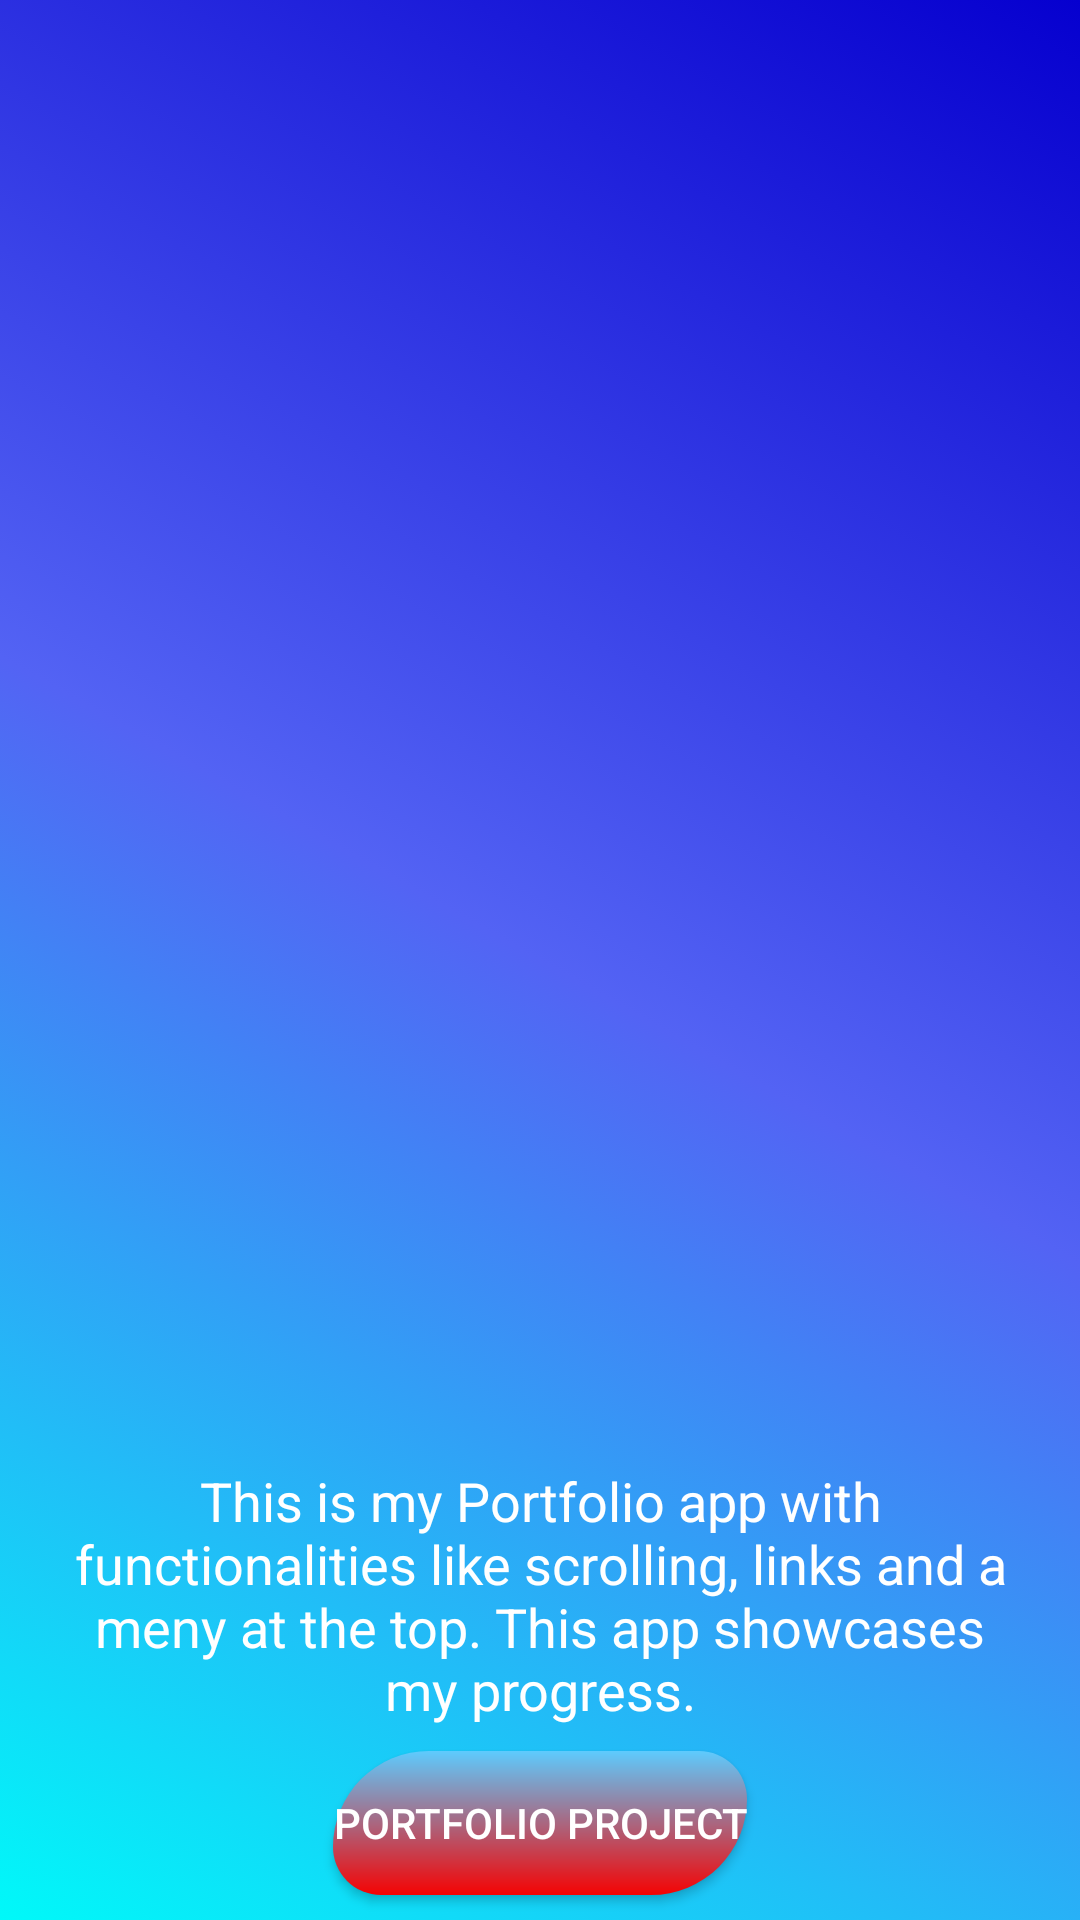

Layout XML and referenced resources for this Android screen:
<!-- AndroidManifest.xml: application theme Theme.Portfolio30 -->
<!-- res/layout/activity_portfolio.xml -->
<?xml version="1.0" encoding="utf-8"?>
<androidx.constraintlayout.widget.ConstraintLayout xmlns:android="http://schemas.android.com/apk/res/android"
    xmlns:app="http://schemas.android.com/apk/res-auto"
    xmlns:tools="http://schemas.android.com/tools"
    android:layout_width="match_parent"
    android:layout_height="match_parent"
    tools:context=".PortfolioActivity"
    android:background="@drawable/background_profile">

    <TextView
        android:id="@+id/tv_portfolio"
        android:layout_width="match_parent"
        android:layout_height="wrap_content"
        android:text="@string/portfolio_information"
        android:textColor="@color/white"
        android:textSize="@dimen/textsize_projects"
        android:gravity="center"
        android:layout_margin="@dimen/layout_margin_project_text"
        app:layout_constraintBottom_toBottomOf="parent"
        app:layout_constraintEnd_toEndOf="parent"
        app:layout_constraintHorizontal_bias="0.0"
        app:layout_constraintStart_toStartOf="parent"
        app:layout_constraintTop_toBottomOf="@+id/iv_portfolio"
        app:layout_constraintVertical_bias="0.056">

    </TextView>

    <ImageView
        android:id="@+id/iv_portfolio"
        android:layout_width="match_parent"
        android:layout_height="@dimen/project_image_heights"

        android:src="@drawable/portfolio_project"
        app:layout_constraintBottom_toBottomOf="parent"
        app:layout_constraintEnd_toEndOf="parent"
        app:layout_constraintHorizontal_bias="0.461"
        app:layout_constraintStart_toStartOf="parent"
        app:layout_constraintTop_toTopOf="parent"
        app:layout_constraintVertical_bias="0.018" />

    <Button
        android:id="@+id/btn_portfolio"
        android:layout_width="wrap_content"
        android:layout_height="wrap_content"
        android:background="@drawable/btn_design"
        android:text="@string/btn_portfolio"
        android:textColor="@color/white"
        app:layout_constraintBottom_toBottomOf="parent"
        app:layout_constraintEnd_toEndOf="parent"
        app:layout_constraintStart_toStartOf="parent"
        app:layout_constraintTop_toBottomOf="@+id/tv_portfolio" />

</androidx.constraintlayout.widget.ConstraintLayout>
<!-- resources referenced by this layout -->
<resources>
  <color name="white">#FFFFFFFF</color>
  <dimen name="layout_margin_project_text">20dp</dimen>
  <dimen name="project_image_heights">462dp</dimen>
  <dimen name="textsize_projects">18sp</dimen>
  <!-- drawable background_profile (drawable) -->
  <?xml version="1.0" encoding="utf-8"?>
  <selector xmlns:android="http://schemas.android.com/apk/res/android">
      <item>
          <shape>
              <gradient android:angle="45"
                  android:startColor= "#00F9F9"
                  android:centerColor="#5363F4"
                  android:endColor="#0600CF"
                  android:type="linear">
  
  
              </gradient>
          </shape>
      </item>
  </selector>
  <!-- drawable btn_design (drawable) -->
  <?xml version="1.0" encoding="utf-8"?>
  <shape xmlns:android="http://schemas.android.com/apk/res/android">
  
      <corners
          android:bottomLeftRadius="20dp"
          android:bottomRightRadius="40dp"
          android:topLeftRadius="40dp"
          android:topRightRadius="20dp" />
      <gradient
          android:angle="90"
          android:endColor="#5DCBFE"
          android:startColor="#F50303" />
  </shape>
  <string name="btn_portfolio">Portfolio Project</string>
  <string name="portfolio_information">This is my Portfolio app with functionalities like scrolling, links and a meny at the top. This app showcases my progress.</string>
  <style name="Theme.Portfolio30" parent="Base.Theme.Portfolio30" />
  <style name="Base.Theme.Portfolio30" parent="Theme.AppCompat.Light.NoActionBar">        
          
      </style>
</resources>
